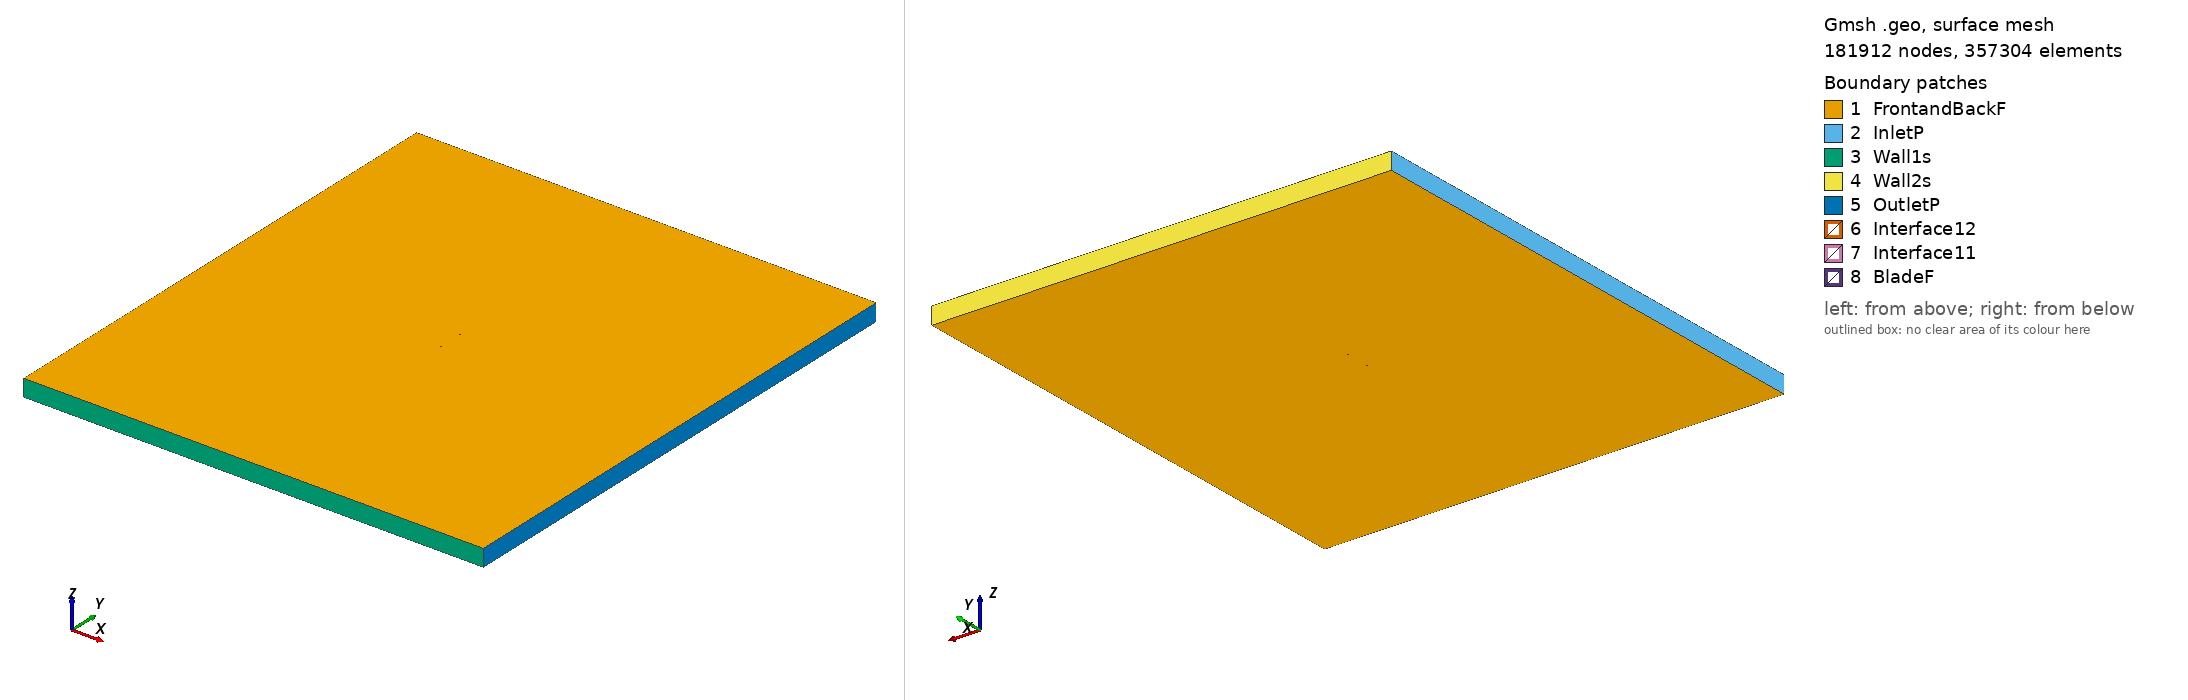

Gmsh geometry script, surface-meshed: 181912 nodes, 357304 surface elements. Boundary patches (legend numbers): 1 FrontandBackF, 2 InletP, 3 Wall1s, 4 Wall2s, 5 OutletP, 6 Interface12, 7 Interface11, 8 BladeF. Left view from above one corner, right view from below the opposite corner. Legend entries are the model's physical surfaces. The drawing asked Gmsh for element sizes between 1% and 20% of the model's largest extent; the script's own settings can give other sizes.

=== n2415_tsr_2.7286_aoa_4.5194.geo (drawn) ===
SetFactory("OpenCASCADE");

Point(1) = {0.074844, 0.728195, 0, 1.0};
Point(2) = {0.074231, 0.728393, 0, 1.0};
Point(3) = {0.071449, 0.729278, 0, 1.0};
Point(4) = {0.067919, 0.730375, 0, 1.0};
Point(5) = {0.063677, 0.731659, 0, 1.0};
Point(6) = {0.058765, 0.733096, 0, 1.0};
Point(7) = {0.053232, 0.734657, 0, 1.0};
Point(8) = {0.047136, 0.736306, 0, 1.0};
Point(9) = {0.040543, 0.738008, 0, 1.0};
Point(10) = {0.033518, 0.739727, 0, 1.0};
Point(11) = {0.026136, 0.741428, 0, 1.0};
Point(12) = {0.018480, 0.743074, 0, 1.0};
Point(13) = {0.010630, 0.744630, 0, 1.0};
Point(14) = {0.002672, 0.746060, 0, 1.0};
Point(15) = {-0.005309, 0.747330, 0, 1.0};
Point(16) = {-0.013229, 0.748407, 0, 1.0};
Point(17) = {-0.021069, 0.749237, 0, 1.0};
Point(18) = {-0.028672, 0.749772, 0, 1.0};
Point(19) = {-0.035942, 0.750000, 0, 1.0};
Point(20) = {-0.042798, 0.749922, 0, 1.0};
Point(21) = {-0.049152, 0.749544, 0, 1.0};
Point(22) = {-0.054932, 0.748888, 0, 1.0};
Point(23) = {-0.060070, 0.747976, 0, 1.0};
Point(24) = {-0.064504, 0.746845, 0, 1.0};
Point(25) = {-0.068186, 0.745526, 0, 1.0};
Point(26) = {-0.071077, 0.744056, 0, 1.0};
Point(27) = {-0.073147, 0.742468, 0, 1.0};
Point(28) = {-0.074381, 0.740787, 0, 1.0};
Point(29) = {-0.074767, 0.739035, 0, 1.0};
Point(30) = {-0.074310, 0.737301, 0, 1.0};
Point(31) = {-0.073025, 0.735669, 0, 1.0};
Point(32) = {-0.070931, 0.734149, 0, 1.0};
Point(33) = {-0.068056, 0.732750, 0, 1.0};
Point(34) = {-0.064439, 0.731483, 0, 1.0};
Point(35) = {-0.060120, 0.730356, 0, 1.0};
Point(36) = {-0.055148, 0.729375, 0, 1.0};
Point(37) = {-0.049579, 0.728540, 0, 1.0};
Point(38) = {-0.043469, 0.727847, 0, 1.0};
Point(39) = {-0.036884, 0.727285, 0, 1.0};
Point(40) = {-0.029889, 0.726839, 0, 1.0};
Point(41) = {-0.022556, 0.726490, 0, 1.0};
Point(42) = {-0.014960, 0.726214, 0, 1.0};
Point(43) = {-0.007108, 0.726006, 0, 1.0};
Point(44) = {0.000850, 0.725884, 0, 1.0};
Point(45) = {0.008823, 0.725829, 0, 1.0};
Point(46) = {0.016723, 0.725827, 0, 1.0};
Point(47) = {0.024462, 0.725861, 0, 1.0};
Point(48) = {0.031956, 0.725920, 0, 1.0};
Point(49) = {0.039121, 0.725998, 0, 1.0};
Point(50) = {0.045877, 0.726088, 0, 1.0};
Point(51) = {0.052149, 0.726185, 0, 1.0};
Point(52) = {0.057866, 0.726284, 0, 1.0};
Point(53) = {0.062962, 0.726382, 0, 1.0};
Point(54) = {0.067377, 0.726476, 0, 1.0};
Point(55) = {0.071064, 0.726563, 0, 1.0};
Point(56) = {0.073978, 0.726635, 0, 1.0};
Point(57) = {0.074722, 0.726646, 0, 1.0};
Point(58) = {-0.074844, -0.728195, 0, 1.0};
Point(59) = {-0.074231, -0.728393, 0, 1.0};
Point(60) = {-0.071449, -0.729278, 0, 1.0};
Point(61) = {-0.067919, -0.730375, 0, 1.0};
Point(62) = {-0.063677, -0.731659, 0, 1.0};
Point(63) = {-0.058765, -0.733096, 0, 1.0};
Point(64) = {-0.053232, -0.734657, 0, 1.0};
Point(65) = {-0.047136, -0.736306, 0, 1.0};
Point(66) = {-0.040543, -0.738008, 0, 1.0};
Point(67) = {-0.033518, -0.739727, 0, 1.0};
Point(68) = {-0.026136, -0.741428, 0, 1.0};
Point(69) = {-0.018480, -0.743074, 0, 1.0};
Point(70) = {-0.010630, -0.744630, 0, 1.0};
Point(71) = {-0.002672, -0.746060, 0, 1.0};
Point(72) = {0.005309, -0.747330, 0, 1.0};
Point(73) = {0.013229, -0.748407, 0, 1.0};
Point(74) = {0.021069, -0.749237, 0, 1.0};
Point(75) = {0.028672, -0.749772, 0, 1.0};
Point(76) = {0.035942, -0.750000, 0, 1.0};
Point(77) = {0.042798, -0.749922, 0, 1.0};
Point(78) = {0.049152, -0.749544, 0, 1.0};
Point(79) = {0.054932, -0.748888, 0, 1.0};
Point(80) = {0.060070, -0.747976, 0, 1.0};
Point(81) = {0.064504, -0.746845, 0, 1.0};
Point(82) = {0.068186, -0.745526, 0, 1.0};
Point(83) = {0.071077, -0.744056, 0, 1.0};
Point(84) = {0.073147, -0.742468, 0, 1.0};
Point(85) = {0.074381, -0.740787, 0, 1.0};
Point(86) = {0.074767, -0.739035, 0, 1.0};
Point(87) = {0.074310, -0.737301, 0, 1.0};
Point(88) = {0.073025, -0.735669, 0, 1.0};
Point(89) = {0.070931, -0.734149, 0, 1.0};
Point(90) = {0.068056, -0.732750, 0, 1.0};
Point(91) = {0.064439, -0.731483, 0, 1.0};
Point(92) = {0.060120, -0.730356, 0, 1.0};
Point(93) = {0.055148, -0.729375, 0, 1.0};
Point(94) = {0.049579, -0.728540, 0, 1.0};
Point(95) = {0.043469, -0.727847, 0, 1.0};
Point(96) = {0.036884, -0.727285, 0, 1.0};
Point(97) = {0.029889, -0.726839, 0, 1.0};
Point(98) = {0.022556, -0.726490, 0, 1.0};
Point(99) = {0.014960, -0.726214, 0, 1.0};
Point(100) = {0.007108, -0.726006, 0, 1.0};
Point(101) = {-0.000850, -0.725884, 0, 1.0};
Point(102) = {-0.008823, -0.725829, 0, 1.0};
Point(103) = {-0.016723, -0.725827, 0, 1.0};
Point(104) = {-0.024462, -0.725861, 0, 1.0};
Point(105) = {-0.031956, -0.725920, 0, 1.0};
Point(106) = {-0.039121, -0.725998, 0, 1.0};
Point(107) = {-0.045877, -0.726088, 0, 1.0};
Point(108) = {-0.052149, -0.726185, 0, 1.0};
Point(109) = {-0.057866, -0.726284, 0, 1.0};
Point(110) = {-0.062962, -0.726382, 0, 1.0};
Point(111) = {-0.067377, -0.726476, 0, 1.0};
Point(112) = {-0.071064, -0.726563, 0, 1.0};
Point(113) = {-0.073978, -0.726635, 0, 1.0};
Point(114) = {-0.074722, -0.726646, 0, 1.0};

// Lines: first blade (splines 1-4)
Spline(1) = {1:19};
Spline(2) = {19:40};
Spline(3) = {40:57};
Spline(4) = {57,1};

// Lines: second blade (splines 5-8)
Spline(5) = {58:76};
Spline(6) = {76:97};
Spline(7) = {97:114};
Spline(8) = {114,58};

// Outer domain (points 20001-4 and lines)
Point(115) = {-13.50000000, -15.00000000, 0, 1.0};
Point(116) = {-13.50000000, 15.00000000, 0, 1.0};
Point(117) = {13.50000000, 15.00000000, 0, 1.0};
Point(118) = {13.50000000, -15.00000000, 0, 1.0};
Line(11) = {115, 116};
Line(12) = {116, 117};
Line(13) = {117, 118};
Line(14) = {115, 118};

// Interface (between moving and stationary domain) (circles)
Circle(9) = {0, 0, 0, 0.80000000, 0, 2*Pi};
Circle(10) = {0, 0, 0, 0.80000000, 0, 2*Pi};

// Loops collect Lines/Splines/etc (blade1, blade2, domain, first circle)
Line Loop(1) = {1:4};
Line Loop(2) = {5:8};
Line Loop(3) = {11,12,13,-14};
Line Loop(4) = {9};

// BooleanDifference cuts out the circle/interface from the domain
Plane Surface(1) = {3};
Plane Surface(2) = {4};
BooleanDifference{ Surface{1}; Delete;}{ Surface{2}; Delete;}

// This one cuts out the blades from the inner circle/interface
Line Loop(6) = {10};
Plane Surface(5) = {6};
Plane Surface(6) = {1};
Plane Surface(7) = {2};
BooleanDifference{ Surface{5}; Delete;}{ Surface{6,7}; Delete;}

// extrude to 3rd dimension
Extrude {0, 0, 1} {Surface{1}; Surface{5}; Layers{1}; Recombine;}

// Physical Surfaces are the named boundaries (patches)
Physical Surface("Interface11") = {12};
Physical Surface("Interface12") = {10};

// sides of domain
Physical Surface("InletP") = {6};
Physical Surface("OutletP") = {9};

// top and bottom of domain
Physical Surface("Wall1s") = {7};
Physical Surface("Wall2s") = {8};

// Check FrontandBackF by ensuring there is nothing in the 3rd dimension
Physical Surface("FrontandBackF") = {1,11,5,21};
Physical Surface("BladeF") = {13:20};
Physical Volume("Turbine") = {2};
Physical Volume("Farfield") = {1};

// settings for airfoil boundary layer
Field[1] = BoundaryLayer;
Field[1].EdgesList = {1:8};
Field[1].hwall_n = 1e-3;
Field[1].thickness = 1.5e-2;
Field[1].ratio = 1.05;
Field[1].Quads = 1;
BoundaryLayer Field = 1;

// control points for mesh (blade and interface)
// floor((arc length / 1.5mm)/ 6) -> Transfinite Line
Transfinite Line {1,2,3,5,6,7} = 34 Using Progression 1;
Transfinite Line {4,8} = 2 Using Progression 1;
Transfinite Line {9, 15} = 800 Using Progression 1;

// For more information on gmsh syntax, visit http://gmsh.info/doc/texinfo/gmsh.html
